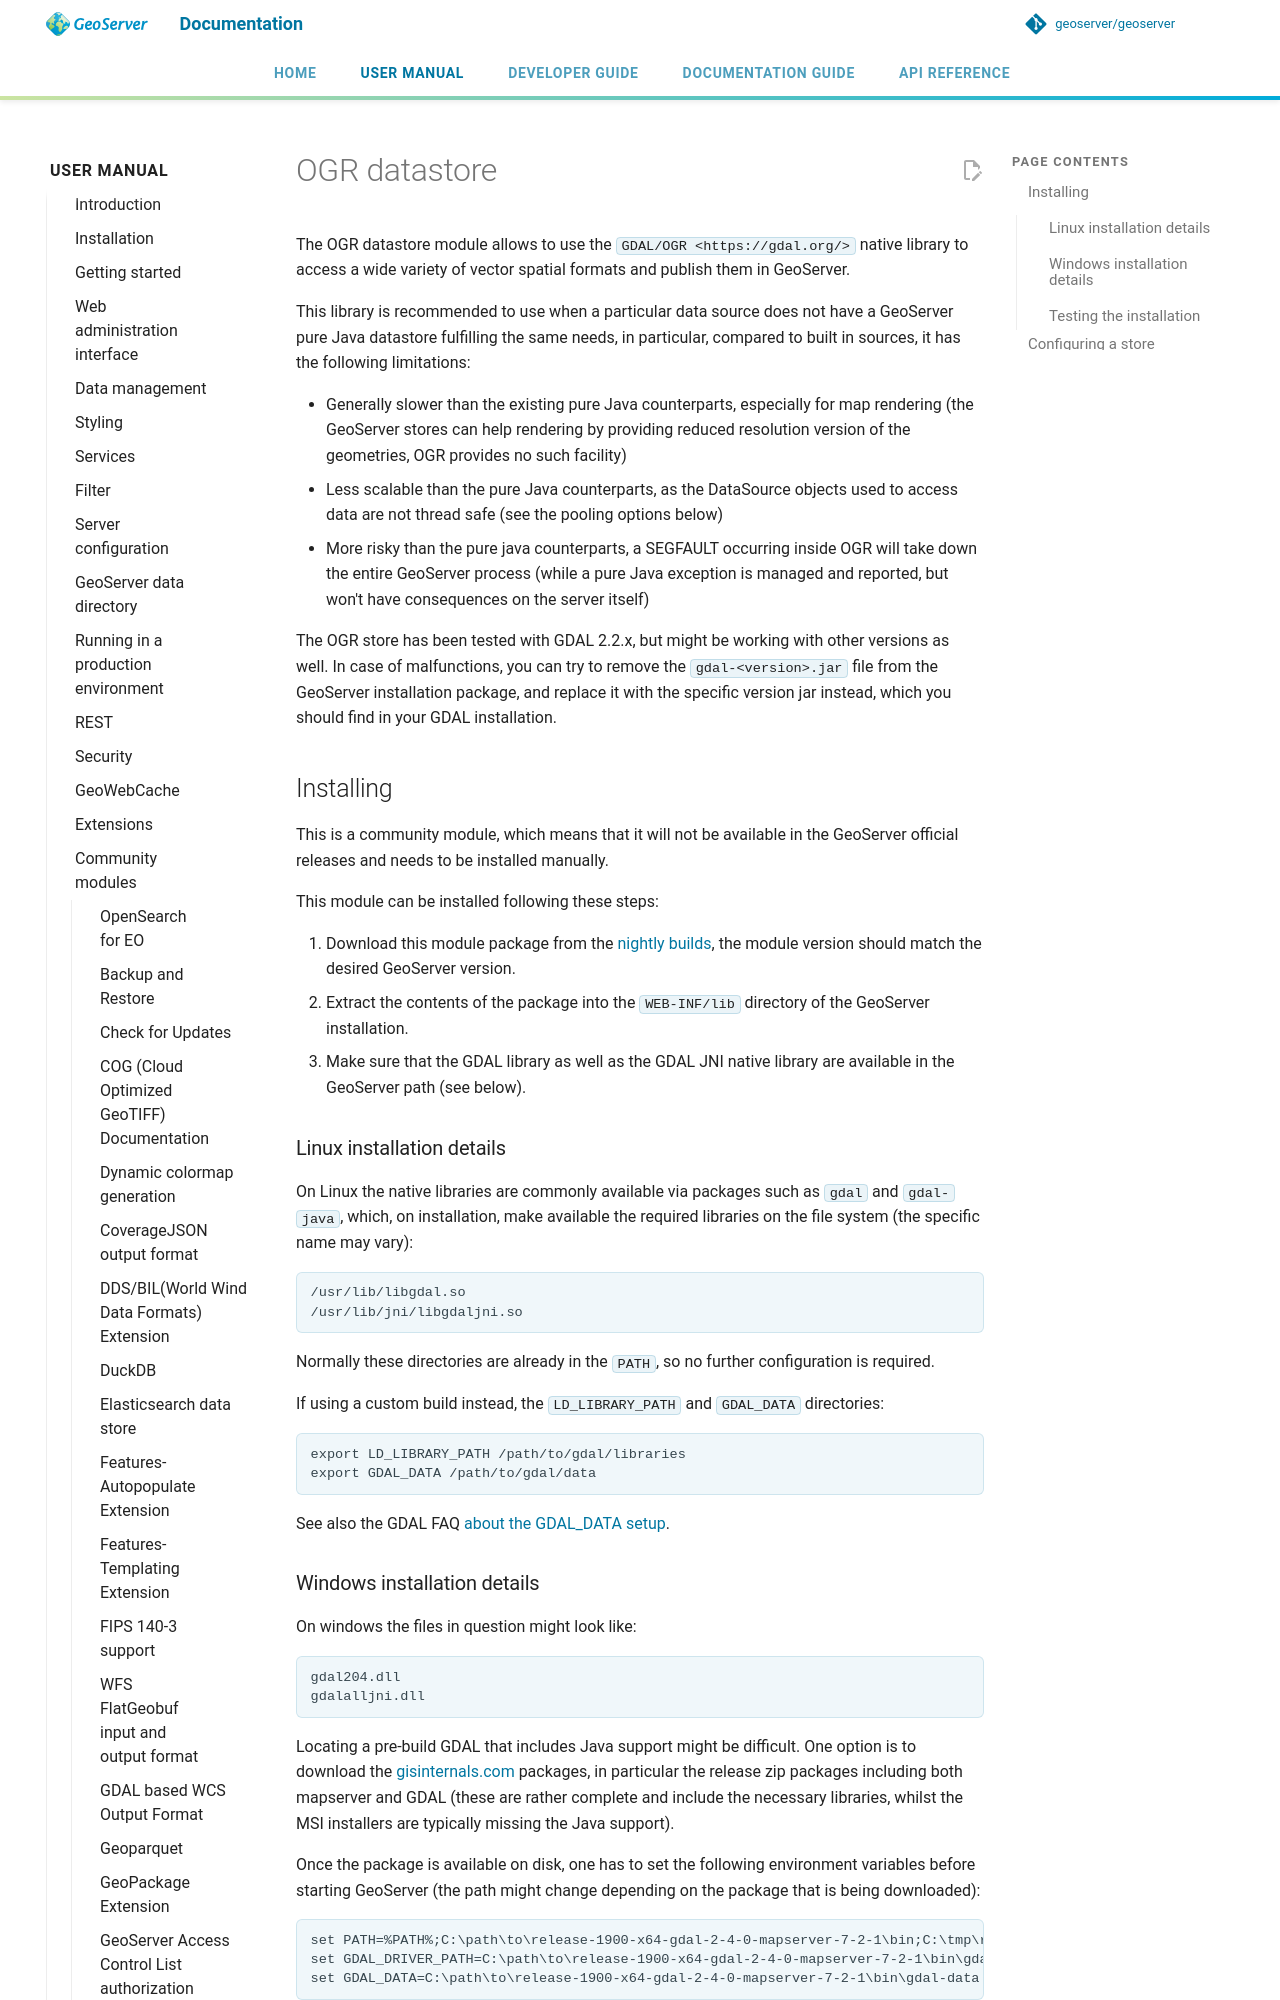

repository: geoserver/geoserver · page: 3.0.x/en/user/community/ogr-store/index.html · generator: mkdocs

# OGR datastore

The OGR datastore module allows to use the `GDAL/OGR <https://gdal.org/>` native library to access a wide variety of vector spatial formats and publish them in GeoServer.

This library is recommended to use when a particular data source does not have a GeoServer pure Java datastore fulfilling the same needs, in particular, compared to built in sources, it has the following limitations:

- Generally slower than the existing pure Java counterparts, especially for map rendering (the GeoServer stores can help rendering by providing reduced resolution version of the geometries, OGR provides no such facility)
- Less scalable than the pure Java counterparts, as the DataSource objects used to access data are not thread safe (see the pooling options below)
- More risky than the pure java counterparts, a SEGFAULT occurring inside OGR will take down the entire GeoServer process (while a pure Java exception is managed and reported, but won't have consequences on the server itself)

The OGR store has been tested with GDAL 2.2.x, but might be working with other versions as well. In case of malfunctions, you can try to remove the `gdal-<version>.jar` file from the GeoServer installation package, and replace it with the specific version jar instead, which you should find in your GDAL installation.

## Installing

This is a community module, which means that it will not be available in the GeoServer official releases and needs to be installed manually.

This module can be installed following these steps:

1.  Download this module package from the [nightly builds](https://build.geoserver.org/geoserver/), the module version should match the desired GeoServer version.
2.  Extract the contents of the package into the `WEB-INF/lib` directory of the GeoServer installation.
3.  Make sure that the GDAL library as well as the GDAL JNI native library are available in the GeoServer path (see below).

### Linux installation details

On Linux the native libraries are commonly available via packages such as `gdal` and `gdal-java`, which, on installation, make available the required libraries on the file system (the specific name may vary):

    /usr/lib/libgdal.so
    /usr/lib/jni/libgdaljni.so

Normally these directories are already in the `PATH`, so no further configuration is required.

If using a custom build instead, the `LD_LIBRARY_PATH` and `GDAL_DATA` directories:

    export LD_LIBRARY_PATH /path/to/gdal/libraries
    export GDAL_DATA /path/to/gdal/data

See also the GDAL FAQ [about the GDAL_DATA setup](https://trac.osgeo.org/gdal/wiki/FAQInstallationAndBuilding#HowtosetGDAL_DATAvariable).
